Run: headless pygame with SDL's dummy video driver; simulated clock (each Clock.tick advances the game by its frame time, no real sleeping); random seed 0; keys injected as events and as key.get_pressed() state; mouse plan: one left click at the window centre at the start of phase 2, then a move to the lower-right quarter at the start of phase 3.
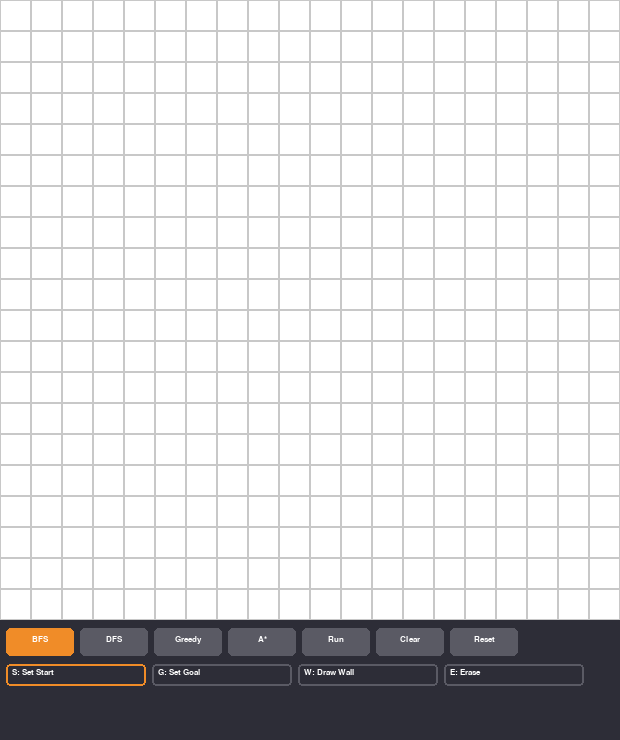
Frame 1 of 4 · flips 1–60 · no input
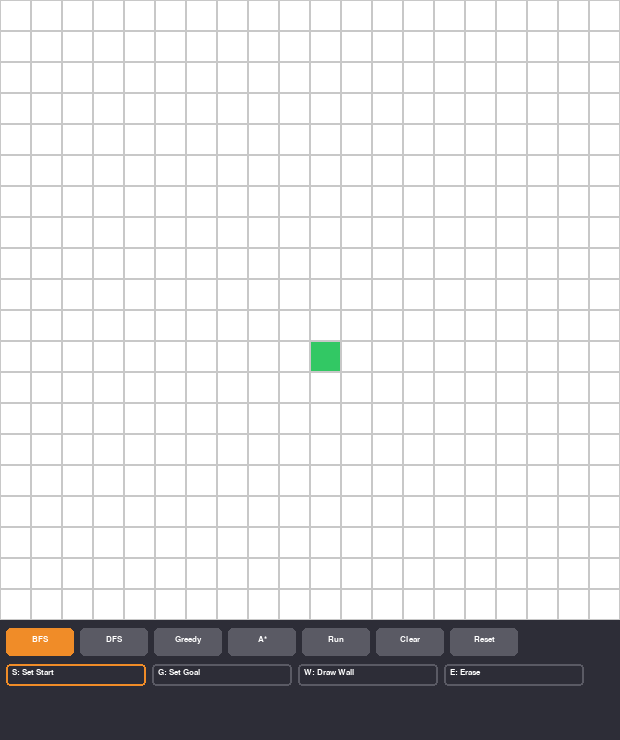
Frame 2 of 4 · flips 61–180 · clicked the window centre · tapped SPACE, RETURN · held RIGHT (→), D
Frame 3 of 4 · flips 181–300 · moved the mouse to the lower-right quarter · held DOWN (↓), S · screen unchanged from frame 2, image omitted
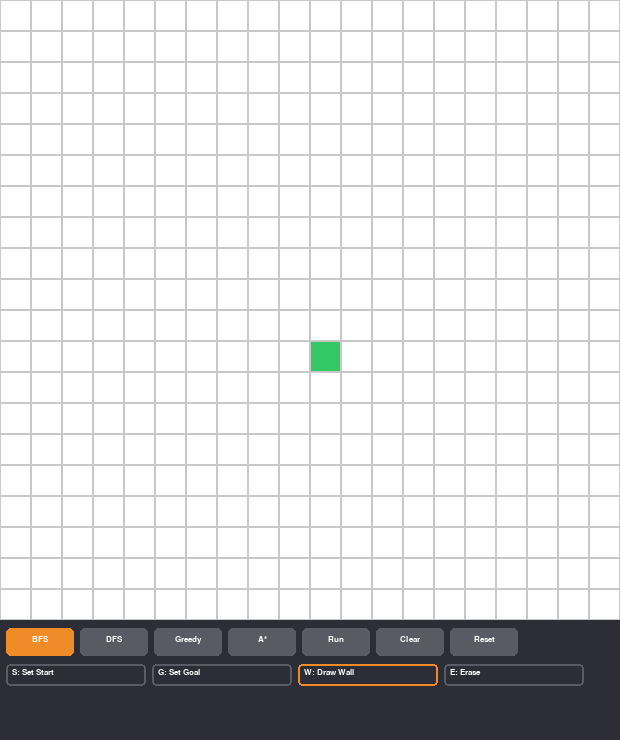
Frame 4 of 4 · flips 301–420 · held LEFT (←), A, UP (↑), W

The pygame program that drew these frames:

import pygame
import sys
import time
from collections import deque
import heapq

# window & grid configuration
GRID_SIZE   = 620          # square grid
PANEL_H     = 120          # panel height below the grid
WIDTH       = GRID_SIZE
HEIGHT      = GRID_SIZE + PANEL_H
ROWS, COLS  = 20, 20
CELL        = GRID_SIZE // COLS

pygame.init()
screen = pygame.display.set_mode((WIDTH, HEIGHT))
pygame.display.set_caption("Pathfinding Visualizer")
font  = pygame.font.SysFont("Arial", 13)
font2 = pygame.font.SysFont("Arial", 12)

# colours 
WHITE  = (255, 255, 255)
BLACK  = (30,  30,  30)
GRAY   = (200, 200, 200)
DGRAY  = (90,  90,  100)
GREEN  = (50,  200, 100)
RED    = (220, 60,  60)
BLUE   = (60,  130, 220)
YELLOW = (250, 210, 50)
ORANGE = (240, 140, 40)
TEAL   = (60,  200, 190)
BG     = (240, 240, 245)
PANEL  = (45,  45,  55)

ALGO_NAMES = ["BFS", "DFS", "Greedy", "A*"]

# grid state 
cells     = [["empty"] * COLS for _ in range(ROWS)]
start     = None
goal      = None
metrics   = {}
algo_idx  = 0
draw_mode = 0
mouse_held = False

# helper functions
def cell_color(state):
    return {"empty": WHITE, "wall": BLACK, "visited": TEAL,
            "frontier": BLUE, "path": YELLOW,
            "start": GREEN,  "goal": RED}.get(state, WHITE)

def reset_all():
    global start, goal, cells, metrics
    cells   = [["empty"] * COLS for _ in range(ROWS)]
    start   = None
    goal    = None
    metrics = {}

def clear_path():
    global metrics
    for r in range(ROWS):
        for c in range(COLS):
            if cells[r][c] in ("visited", "frontier", "path"):
                cells[r][c] = "empty"
    if start:
        cells[start[0]][start[1]] = "start"
    if goal:
        cells[goal[0]][goal[1]] = "goal"
    metrics = {}

def get_neighbors(r, c):
    out = []
    for dr, dc in [(-1,0),(1,0),(0,-1),(0,1)]:
        nr, nc = r+dr, c+dc
        if 0 <= nr < ROWS and 0 <= nc < COLS and cells[nr][nc] != "wall":
            out.append((nr, nc))
    return out

def heuristic(a, b):
    return abs(a[0]-b[0]) + abs(a[1]-b[1])

def mark_visited(node):
    r, c = node
    if cells[r][c] in ("empty", "frontier"):
        cells[r][c] = "visited"

def mark_frontier(node):
    r, c = node
    if cells[r][c] == "empty":
        cells[r][c] = "frontier"

def reconstruct(came_from, node):
    length = 0
    while node in came_from:
        node = came_from[node]
        if node != start:
            cells[node[0]][node[1]] = "path"
        length += 1
    return length

# draw 
BTN_W = 68
BTN_H = 28
GAP   = 6
by1   = GRID_SIZE + 8

def draw():
    screen.fill(BG)

    for r in range(ROWS):
        for c in range(COLS):
            rect = pygame.Rect(c*CELL, r*CELL, CELL, CELL)
            pygame.draw.rect(screen, cell_color(cells[r][c]), rect)
            pygame.draw.rect(screen, GRAY, rect, 1)

    pygame.draw.rect(screen, PANEL, (0, GRID_SIZE, WIDTH, PANEL_H))

    # row 1 - algo + action buttons
    for i, name in enumerate(ALGO_NAMES):
        bx = 6 + i*(BTN_W+GAP)
        col = ORANGE if i == algo_idx else DGRAY
        pygame.draw.rect(screen, col, (bx, by1, BTN_W, BTN_H), border_radius=5)
        lbl = font.render(name, True, WHITE)
        screen.blit(lbl, (bx + BTN_W//2 - lbl.get_width()//2, by1 + 7))

    for i, name in enumerate(["Run", "Clear", "Reset"]):
        bx = 6 + (4+i)*(BTN_W+GAP)
        pygame.draw.rect(screen, DGRAY, (bx, by1, BTN_W, BTN_H), border_radius=5)
        lbl = font.render(name, True, WHITE)
        screen.blit(lbl, (bx + BTN_W//2 - lbl.get_width()//2, by1 + 7))

    # row 2 - mode indicators or instructions
    MODE_W = 140
    by2    = GRID_SIZE + 44
    modes  = ["S: Set Start", "G: Set Goal", "W: Draw Wall", "E: Erase"]
    for i, m in enumerate(modes):
        bx     = 6 + i*(MODE_W+6)
        border = ORANGE if i == draw_mode else DGRAY
        pygame.draw.rect(screen, border, (bx, by2, MODE_W, 22), 2, border_radius=4)
        lbl = font2.render(m, True, WHITE)
        screen.blit(lbl, (bx+6, by2+4))

    # row 3: metrics
    if metrics:
        by3   = GRID_SIZE + 74
        texts = [
            f"Algo: {ALGO_NAMES[algo_idx]}",
            f"Expanded: {metrics['expanded']}",
            f"Path len: {metrics['path_len']}",
            f"Time: {metrics['time']:.4f}s",
        ]
        for i, t in enumerate(texts):
            lbl = font2.render(t, True, WHITE)
            screen.blit(lbl, (6 + i*152, by3))

    pygame.display.flip()

def step():
    draw()
    pygame.time.delay(20)
    for ev in pygame.event.get():
        if ev.type == pygame.QUIT:
            pygame.quit(); sys.exit()

# algorithms
def run_bfs():
    clear_path()
    if not start or not goal: return
    queue = deque([start])
    visited = {start}
    came_from = {}
    expanded  = 0
    t0 = time.time()
    found = False
    while queue:
        node = queue.popleft()
        expanded += 1
        if node == goal: found = True; break
        for nb in get_neighbors(*node):
            if nb not in visited:
                visited.add(nb); came_from[nb] = node; mark_frontier(nb); queue.append(nb)
        mark_visited(node); step()
    path_len = reconstruct(came_from, goal) if found else 0
    metrics.update(expanded=expanded, path_len=path_len, time=time.time()-t0)
    draw()

def run_dfs():
    clear_path()
    if not start or not goal: return
    stack = [start]
    visited = set()
    came_from = {}
    expanded = 0
    t0 = time.time()
    found = False
    while stack:
        node = stack.pop()
        if node in visited: continue
        visited.add(node); expanded += 1
        if node == goal: found = True; break
        mark_visited(node)
        for nb in get_neighbors(*node):
            if nb not in visited:
                came_from[nb] = node; mark_frontier(nb); stack.append(nb)
        step()
    path_len = reconstruct(came_from, goal) if found else 0
    metrics.update(expanded=expanded, path_len=path_len, time=time.time()-t0)
    draw()

def run_greedy():
    clear_path()
    if not start or not goal: return
    heap = [(heuristic(start, goal), start)]
    visited = set()
    came_from = {}
    expanded  = 0
    t0 = time.time()
    found = False
    while heap:
        _, node = heapq.heappop(heap)
        if node in visited: continue
        visited.add(node); expanded += 1
        if node == goal: found = True; break
        for nb in get_neighbors(*node):
            if nb not in visited:
                came_from[nb] = node; mark_frontier(nb)
                heapq.heappush(heap, (heuristic(nb, goal), nb))
        mark_visited(node); step()
    path_len = reconstruct(came_from, goal) if found else 0
    metrics.update(expanded=expanded, path_len=path_len, time=time.time()-t0)
    draw()

def run_astar():
    clear_path()
    if not start or not goal: return
    heap = [(heuristic(start, goal), 0, start)]
    visited = set()
    came_from = {}
    g_score = {start: 0}
    expanded = 0
    t0 = time.time()
    found = False
    while heap:
        f, g, node = heapq.heappop(heap)
        if node in visited: continue
        visited.add(node); expanded += 1
        if node == goal: found = True; break
        for nb in get_neighbors(*node):
            ng = g + 1
            if nb not in g_score or ng < g_score[nb]:
                g_score[nb] = ng; came_from[nb] = node; mark_frontier(nb)
                heapq.heappush(heap, (ng + heuristic(nb, goal), ng, nb))
        mark_visited(node); step()
    path_len = reconstruct(came_from, goal) if found else 0
    metrics.update(expanded=expanded, path_len=path_len, time=time.time()-t0)
    draw()

RUNNERS = [run_bfs, run_dfs, run_greedy, run_astar]

def click_panel(mx, my):
    global algo_idx
    for i in range(4):
        bx = 6 + i*(BTN_W+GAP)
        if bx <= mx <= bx+BTN_W and by1 <= my <= by1+BTN_H:
            algo_idx = i; return
    for i, action in enumerate(["run","clear","reset"]):
        bx = 6 + (4+i)*(BTN_W+GAP)
        if bx <= mx <= bx+BTN_W and by1 <= my <= by1+BTN_H:
            if action == "run":     RUNNERS[algo_idx]()
            elif action == "clear": clear_path()
            elif action == "reset": reset_all()
            return

# main loop
def main():
    global start, goal, algo_idx, draw_mode, mouse_held

    clock = pygame.time.Clock()
    while True:
        draw()
        clock.tick(60)

        for ev in pygame.event.get():
            if ev.type == pygame.QUIT:
                pygame.quit(); sys.exit()

            if ev.type == pygame.KEYDOWN:
                if   ev.key == pygame.K_s: draw_mode = 0
                elif ev.key == pygame.K_g: draw_mode = 1
                elif ev.key == pygame.K_w: draw_mode = 2
                elif ev.key == pygame.K_e: draw_mode = 3
                elif ev.key == pygame.K_r: RUNNERS[algo_idx]()
                elif ev.key == pygame.K_c: clear_path()
                elif ev.key == pygame.K_x: reset_all()

            if ev.type == pygame.MOUSEBUTTONDOWN:
                mouse_held = True
                mx, my = ev.pos
                if my >= GRID_SIZE:
                    click_panel(mx, my)
                else:
                    r, c = my // CELL, mx // CELL
                    if draw_mode == 0:
                        if start: cells[start[0]][start[1]] = "empty"
                        start = (r,c); cells[r][c] = "start"
                    elif draw_mode == 1:
                        if goal: cells[goal[0]][goal[1]] = "empty"
                        goal = (r,c); cells[r][c] = "goal"
                    elif draw_mode == 2:
                        if (r,c) != start and (r,c) != goal:
                            cells[r][c] = "wall"
                    elif draw_mode == 3:
                        cells[r][c] = "empty"

            if ev.type == pygame.MOUSEBUTTONUP:
                mouse_held = False

            if ev.type == pygame.MOUSEMOTION and mouse_held:
                mx, my = ev.pos
                if my < GRID_SIZE:
                    r, c = my // CELL, mx // CELL
                    if 0 <= r < ROWS and 0 <= c < COLS:
                        if draw_mode == 2 and (r,c) != start and (r,c) != goal:
                            cells[r][c] = "wall"
                        elif draw_mode == 3:
                            cells[r][c] = "empty"

if __name__ == "__main__":
    main()
